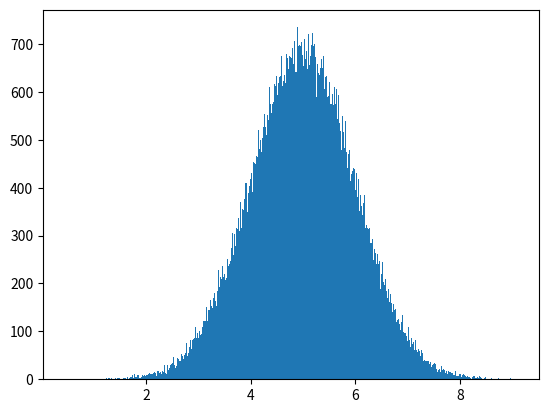

Recreate this plot in Python.
import numpy
import matplotlib.pyplot as plt

x = numpy.random.normal(5.0, 1.0, 100000)

plt.hist(x, 500)
plt.show()